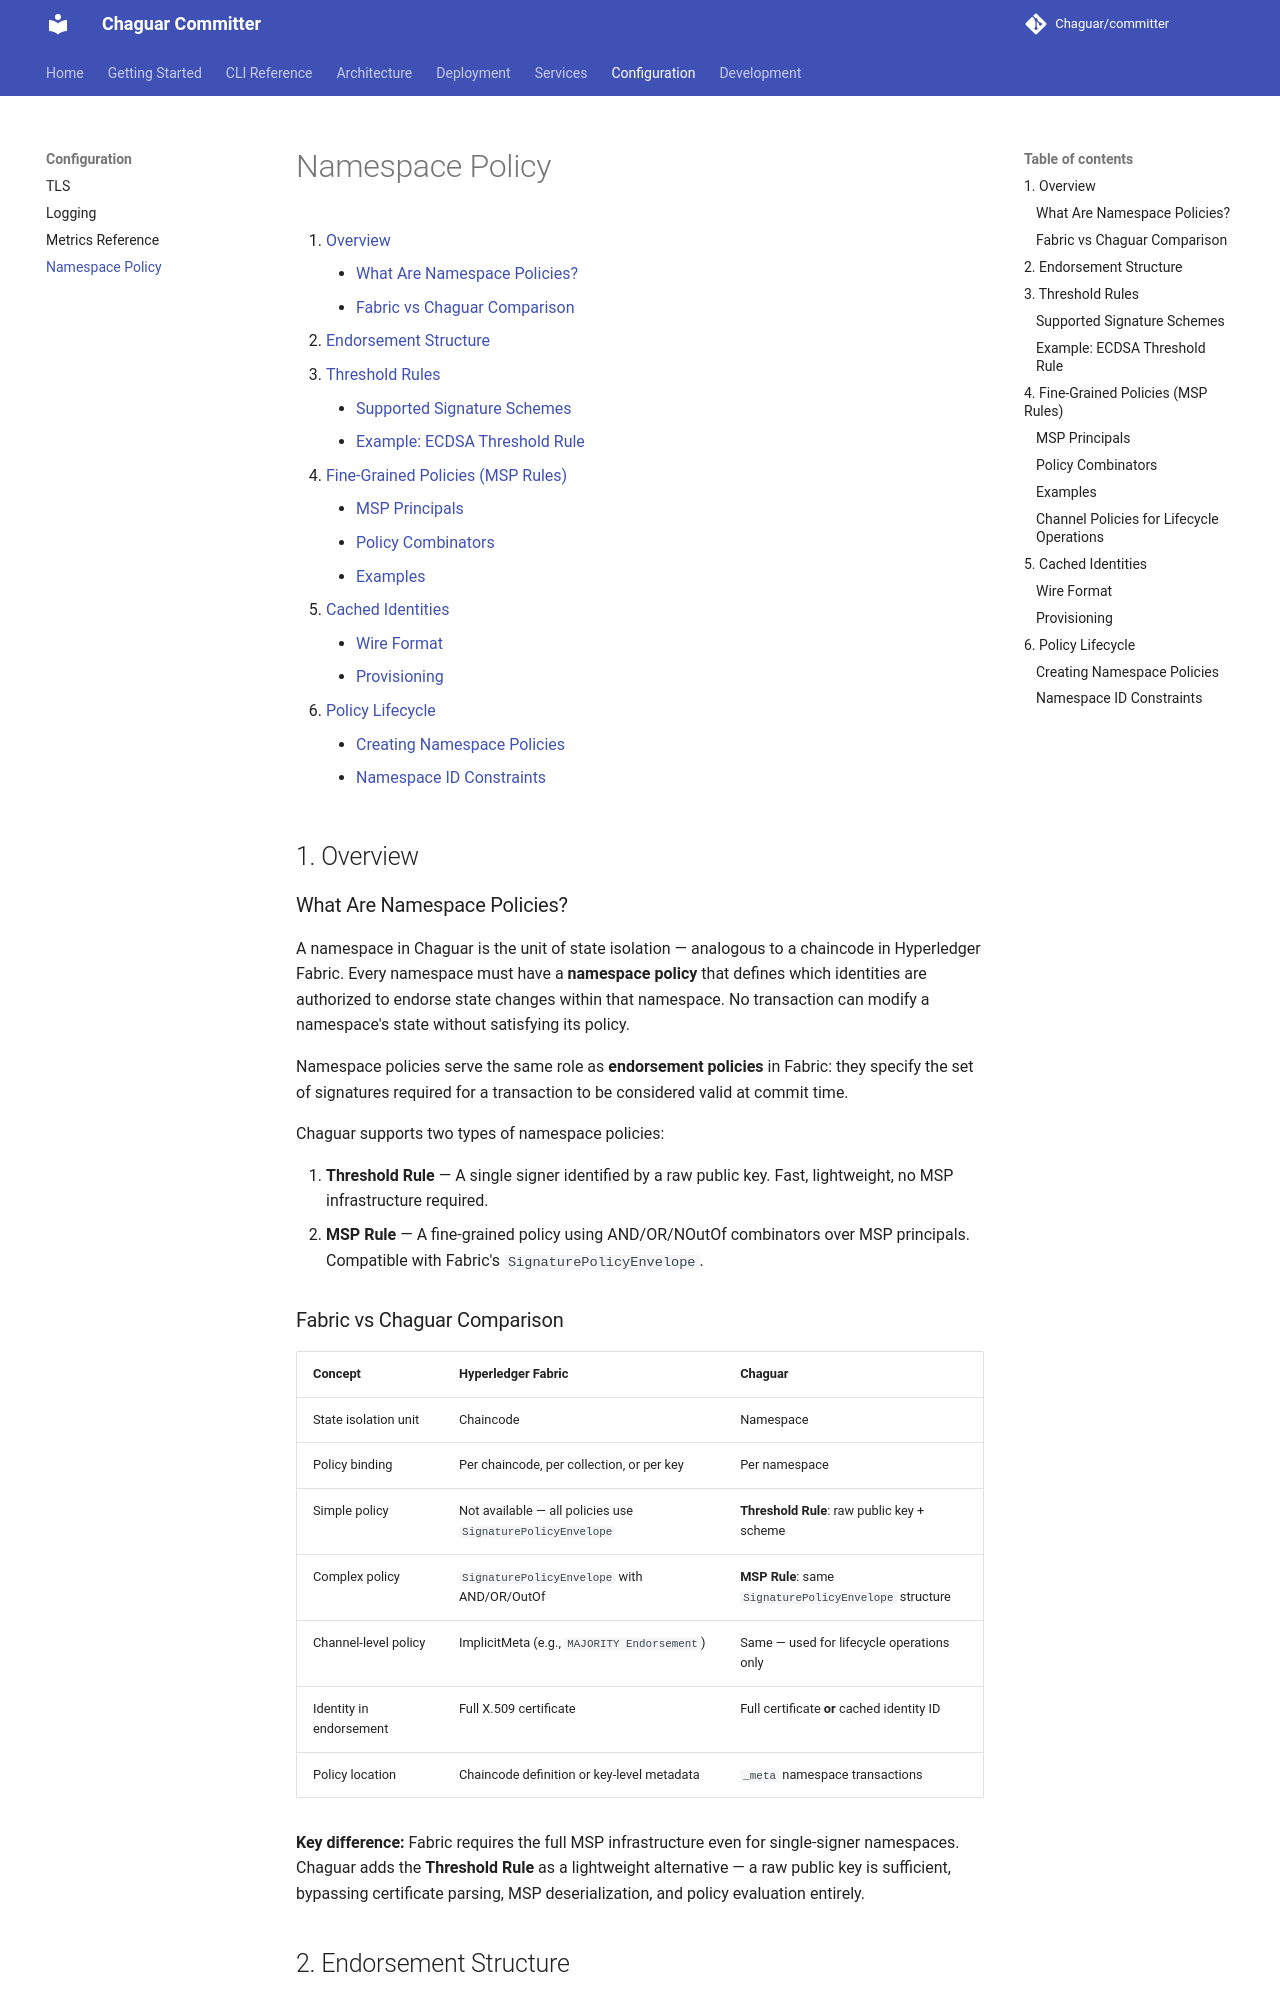

repository: Chaguar/committer · page: namespace-policy/index.html · generator: mkdocs

<!--
Copyright IBM Corp. All Rights Reserved.

SPDX-License-Identifier: Apache-2.0
-->

# Namespace Policy

1. [Overview](#1-overview)
    - [What Are Namespace Policies?](#what-are-namespace-policies)
    - [Fabric vs Chaguar Comparison](#fabric-vs-chaguar-comparison)
2. [Endorsement Structure](#2-endorsement-structure)
3. [Threshold Rules](#3-threshold-rules)
    - [Supported Signature Schemes](#supported-signature-schemes)
    - [Example: ECDSA Threshold Rule](#example-ecdsa-threshold-rule)
4. [Fine-Grained Policies (MSP Rules)](#4-fine-grained-policies-msp-rules)
    - [MSP Principals](#msp-principals)
    - [Policy Combinators](#policy-combinators)
    - [Examples](#examples)
5. [Cached Identities](#5-cached-identities)
    - [Wire Format](#wire-format)
    - [Provisioning](#provisioning)
6. [Policy Lifecycle](#6-policy-lifecycle)
    - [Creating Namespace Policies](#creating-namespace-policies)
    - [Namespace ID Constraints](#namespace-id-constraints)

## 1. Overview

### What Are Namespace Policies?

A namespace in Chaguar is the unit of state isolation — analogous to a chaincode in Hyperledger Fabric.
Every namespace must have a **namespace policy** that defines which identities are authorized to endorse
state changes within that namespace. No transaction can modify a namespace's state without satisfying its policy.

Namespace policies serve the same role as **endorsement policies** in Fabric: they specify the set of
signatures required for a transaction to be considered valid at commit time.

Chaguar supports two types of namespace policies:

1. **Threshold Rule** — A single signer identified by a raw public key. Fast, lightweight, no MSP infrastructure required.
2. **MSP Rule** — A fine-grained policy using AND/OR/NOutOf combinators over MSP principals. Compatible with Fabric's `SignaturePolicyEnvelope`.

### Fabric vs Chaguar Comparison

| Concept                | Hyperledger Fabric                                         | Chaguar                                               |
|------------------------|------------------------------------------------------------|-------------------------------------------------------|
| State isolation unit   | Chaincode                                                  | Namespace                                             |
| Policy binding         | Per chaincode, per collection, or per key                  | Per namespace                                         |
| Simple policy          | Not available — all policies use `SignaturePolicyEnvelope`  | **Threshold Rule**: raw public key + scheme           |
| Complex policy         | `SignaturePolicyEnvelope` with AND/OR/OutOf                | **MSP Rule**: same `SignaturePolicyEnvelope` structure |
| Channel-level policy   | ImplicitMeta (e.g., `MAJORITY Endorsement`)                | Same — used for lifecycle operations only             |
| Identity in endorsement| Full X.509 certificate                                     | Full certificate **or** cached identity ID            |
| Policy location        | Chaincode definition or key-level metadata                 | `_meta` namespace transactions                        |

**Key difference:** Fabric requires the full MSP infrastructure even for single-signer namespaces.
Chaguar adds the **Threshold Rule** as a lightweight alternative — a raw public key is sufficient,
bypassing certificate parsing, MSP deserialization, and policy evaluation entirely.
